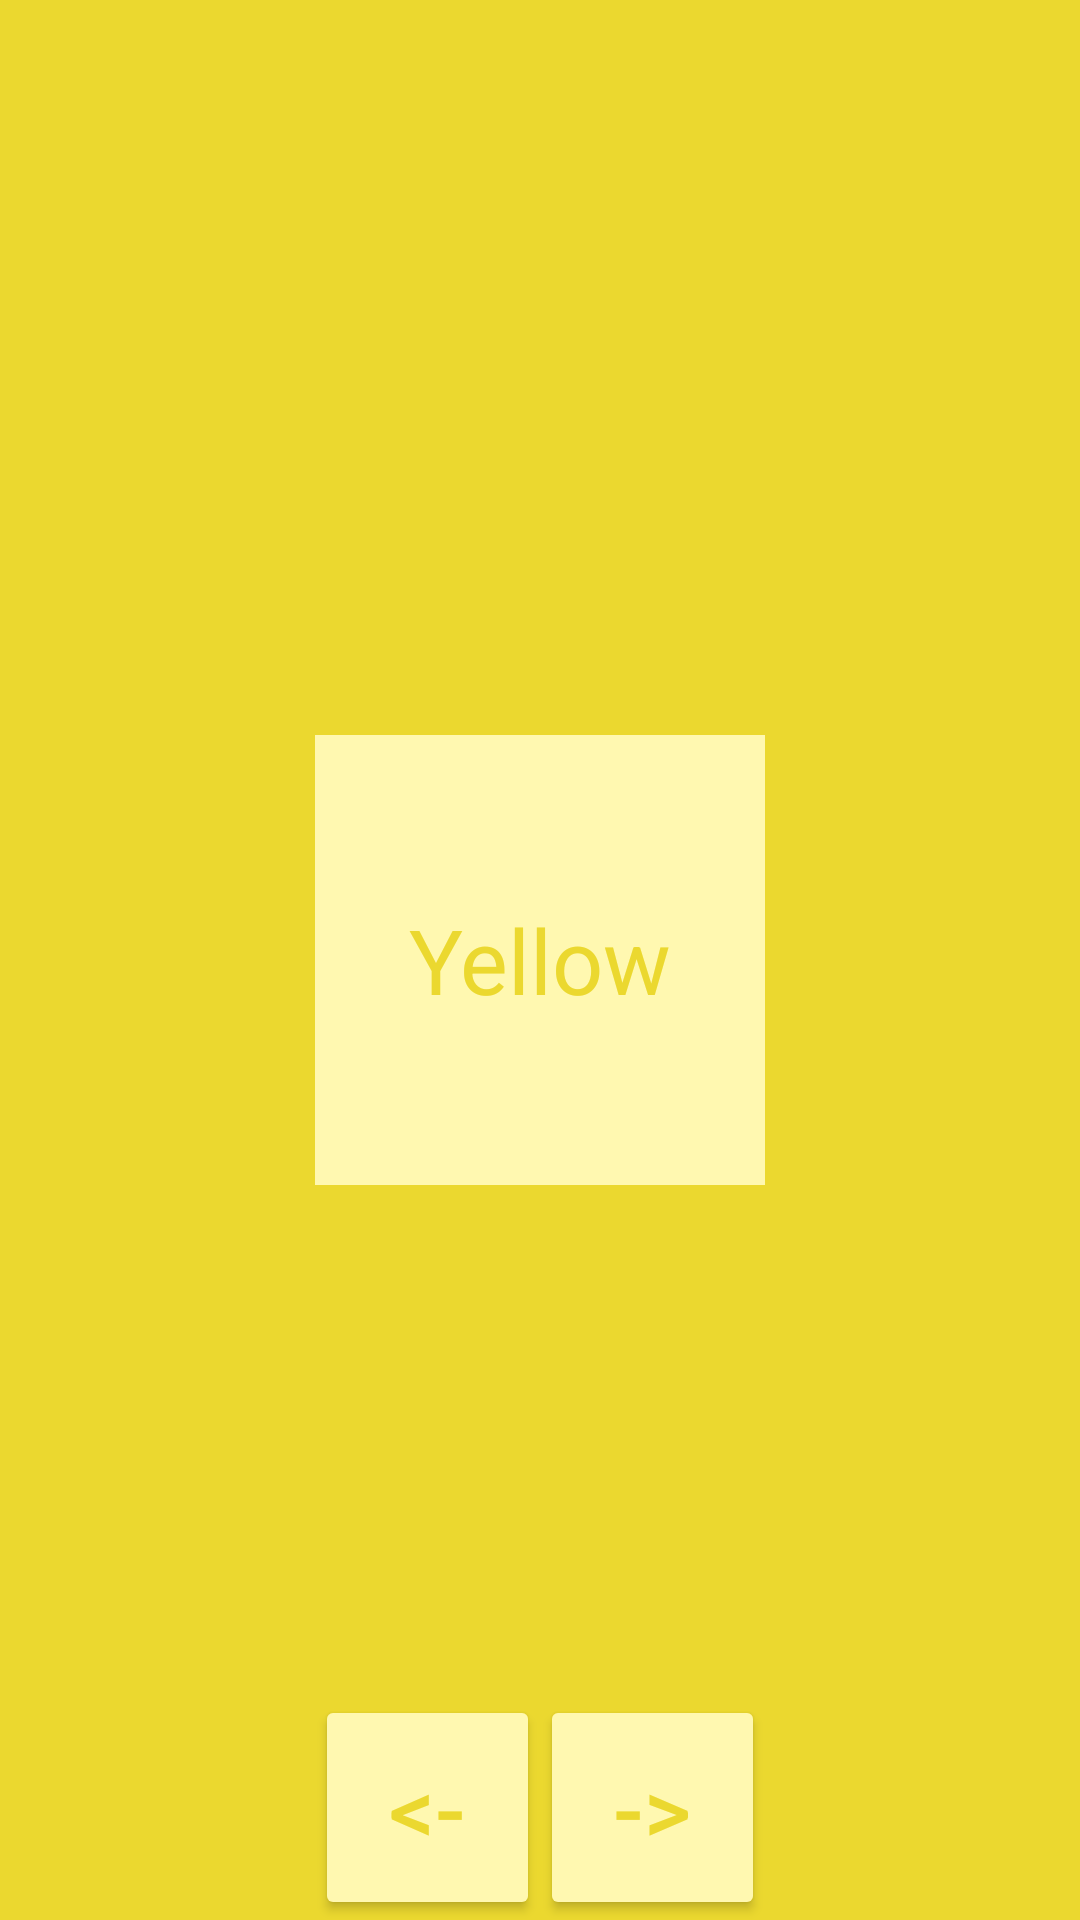

Here is an Android app screen rendered from its layout file. Give the layout XML and the strings, colors and styles it references.
<!-- AndroidManifest.xml: application theme Theme.Lab04bLayouts -->
<!-- res/layout/activity_display_yellow.xml -->
<?xml version="1.0" encoding="utf-8"?>
<androidx.constraintlayout.widget.ConstraintLayout xmlns:android="http://schemas.android.com/apk/res/android"
    xmlns:app="http://schemas.android.com/apk/res-auto"
    xmlns:tools="http://schemas.android.com/tools"
    android:layout_width="match_parent"
    android:layout_height="match_parent"
    android:background="@color/yellow"
    tools:context=".DisplayYellow">

    <TextView
        android:layout_width="@dimen/onehundredfifty"
        android:layout_height="@dimen/onehundredfifty"
        android:text="@string/yellow"
        android:textSize="@dimen/text_size"
        app:layout_constraintBottom_toBottomOf="parent"
        app:layout_constraintLeft_toLeftOf="parent"
        app:layout_constraintRight_toRightOf="parent"
        app:layout_constraintTop_toTopOf="parent"
        android:gravity="center"
        android:textColor="@color/yellow"
        android:background="@color/light_yellow"/>

    <androidx.constraintlayout.widget.Guideline
        android:id="@+id/vertical_guideline"
        android:layout_width="wrap_content"
        android:layout_height="wrap_content"
        app:layout_constraintGuide_percent=".50"
        android:orientation="vertical"/>

    <Button
        android:onClick="goForwards"
        android:id="@+id/forward_button"
        android:layout_width="@dimen/seventyfive"
        android:layout_height="@dimen/seventyfive"
        android:text="@string/forward_button_text"
        android:textSize="@dimen/text_size"
        android:textColor="@color/yellow"
        android:backgroundTint="@color/light_yellow"
        app:layout_constraintBottom_toBottomOf="parent"
        app:layout_constraintLeft_toLeftOf="@id/vertical_guideline"/>

    <Button
        android:onClick="goBackwards"
        android:id="@+id/backward_button"
        android:layout_width="@dimen/seventyfive"
        android:layout_height="@dimen/seventyfive"
        android:text="@string/backward_button_text"
        android:textSize="@dimen/text_size"
        android:textColor="@color/yellow"
        android:backgroundTint="@color/light_yellow"
        app:layout_constraintBottom_toBottomOf="parent"
        app:layout_constraintRight_toRightOf="@id/vertical_guideline"/>


</androidx.constraintlayout.widget.ConstraintLayout>
<!-- resources referenced by this layout -->
<resources>
  <color name="light_yellow">#fff8b0</color>
  <color name="yellow">#ebd82f</color>
  <dimen name="onehundredfifty">150dp</dimen>
  <dimen name="seventyfive">75dp</dimen>
  <dimen name="text_size">30sp</dimen>
  <string name="backward_button_text">&lt;-</string>
  <string name="forward_button_text">-&gt;</string>
  <string name="yellow">Yellow</string>
  <style name="Theme.Lab04bLayouts" parent="Theme.MaterialComponents.DayNight.DarkActionBar">
          
          <item name="colorPrimary">@color/purple_500</item>
          <item name="colorPrimaryVariant">@color/purple_700</item>
          <item name="colorOnPrimary">@color/white</item>
          
          <item name="colorSecondary">@color/teal_200</item>
          <item name="colorSecondaryVariant">@color/teal_700</item>
          <item name="colorOnSecondary">@color/black</item>
          
          <item name="android:statusBarColor" tools:targetApi="l">?attr/colorPrimaryVariant</item>
          
      </style>
  <color name="purple_500">#FF6200EE</color>
  <color name="purple_700">#FF3700B3</color>
  <color name="white">#FFFFFFFF</color>
  <color name="teal_200">#FF03DAC5</color>
  <color name="teal_700">#FF018786</color>
  <color name="black">#FF000000</color>
</resources>
